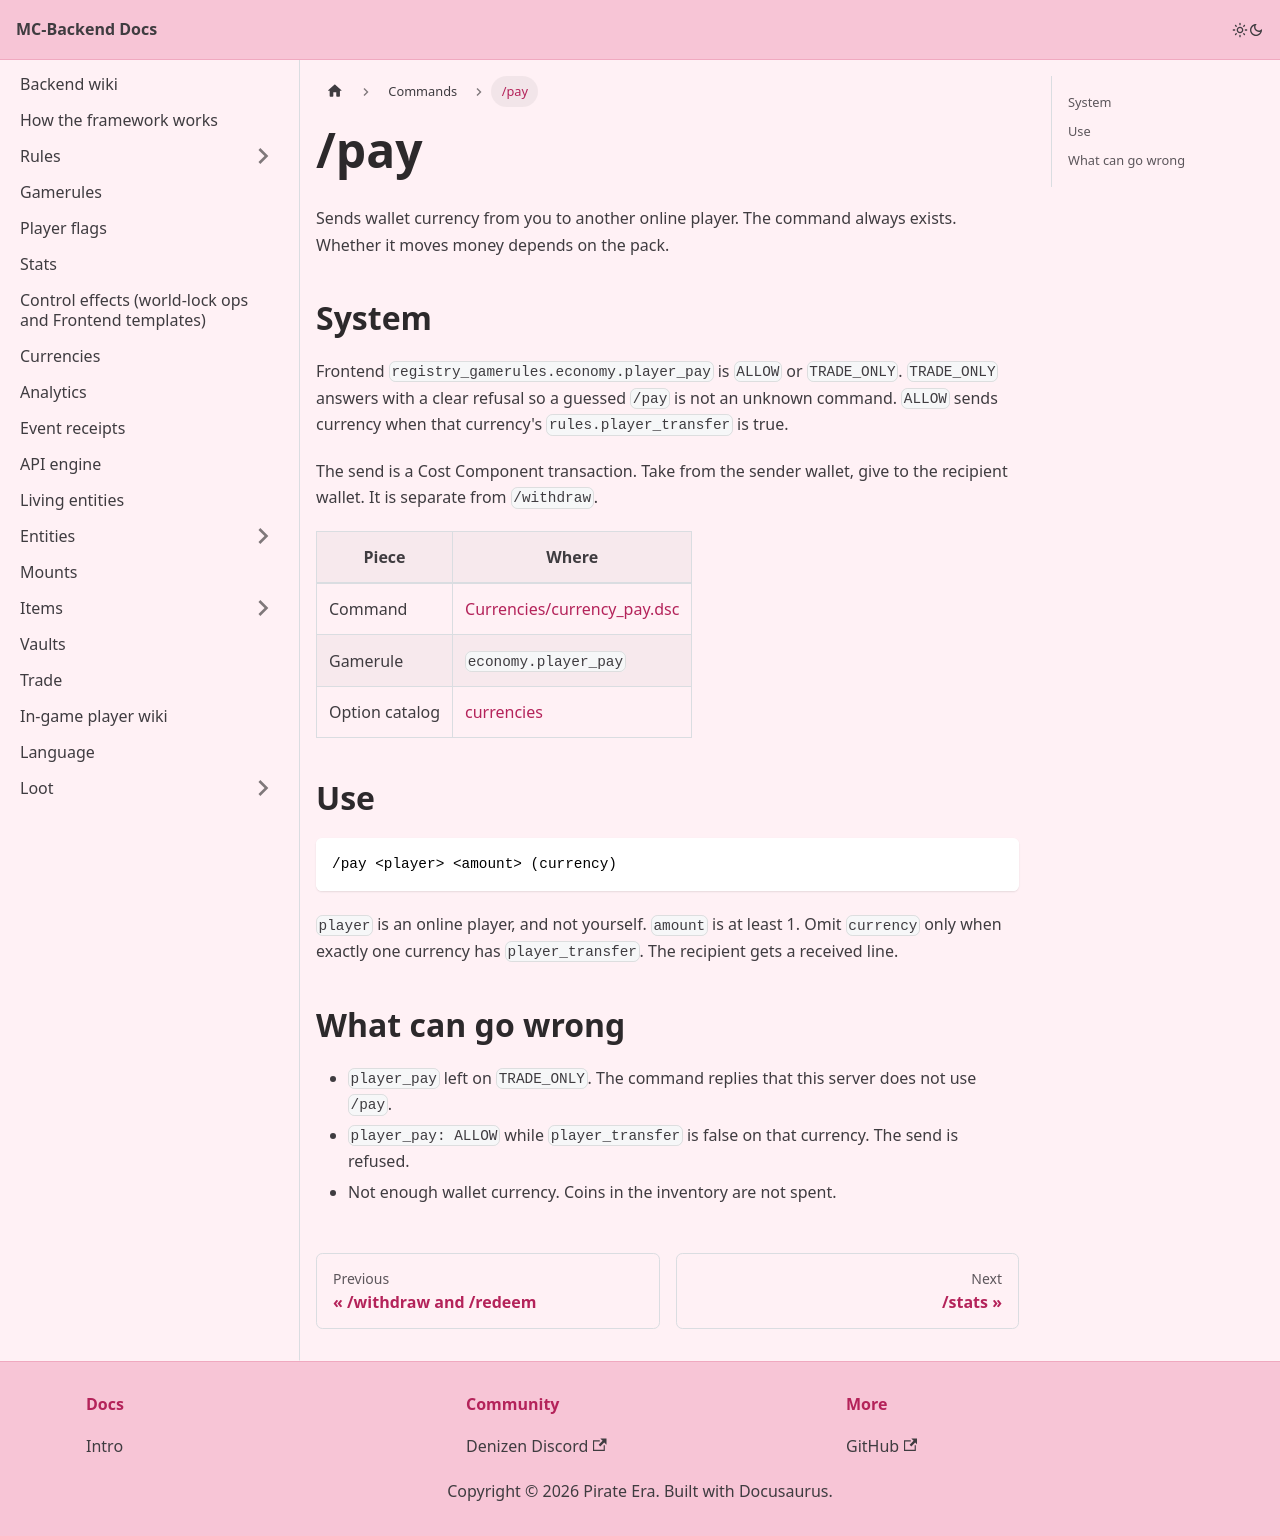

repository: Pirate-Era-Network/MC-Backend-Docs · page: commands/pay.html · generator: docusaurus

---
sidebar_position: 4
---

# /pay

Sends wallet currency from you to another online player. The command always exists. Whether it moves money depends on the pack.

## System

Frontend `registry_gamerules.economy.player_pay` is `ALLOW` or `TRADE_ONLY`. `TRADE_ONLY` answers with a clear refusal so a guessed `/pay` is not an unknown command. `ALLOW` sends currency when that currency's `rules.player_transfer` is true.

The send is a Cost Component transaction. Take from the sender wallet, give to the recipient wallet. It is separate from `/withdraw`.

| Piece | Where |
| --- | --- |
| Command | [Currencies/currency_pay.dsc](https://github.com/Pirate-Era-Network/mc-denizen-core-backend/blob/main/Currencies/currency_pay.dsc) |
| Gamerule | `economy.player_pay` |
| Option catalog | [currencies](../currencies.md) |

## Use

```text
/pay <player> <amount> (currency)
```

`player` is an online player, and not yourself. `amount` is at least 1. Omit `currency` only when exactly one currency has `player_transfer`. The recipient gets a received line.

## What can go wrong

- `player_pay` left on `TRADE_ONLY`. The command replies that this server does not use `/pay`.
- `player_pay: ALLOW` while `player_transfer` is false on that currency. The send is refused.
- Not enough wallet currency. Coins in the inventory are not spent.
